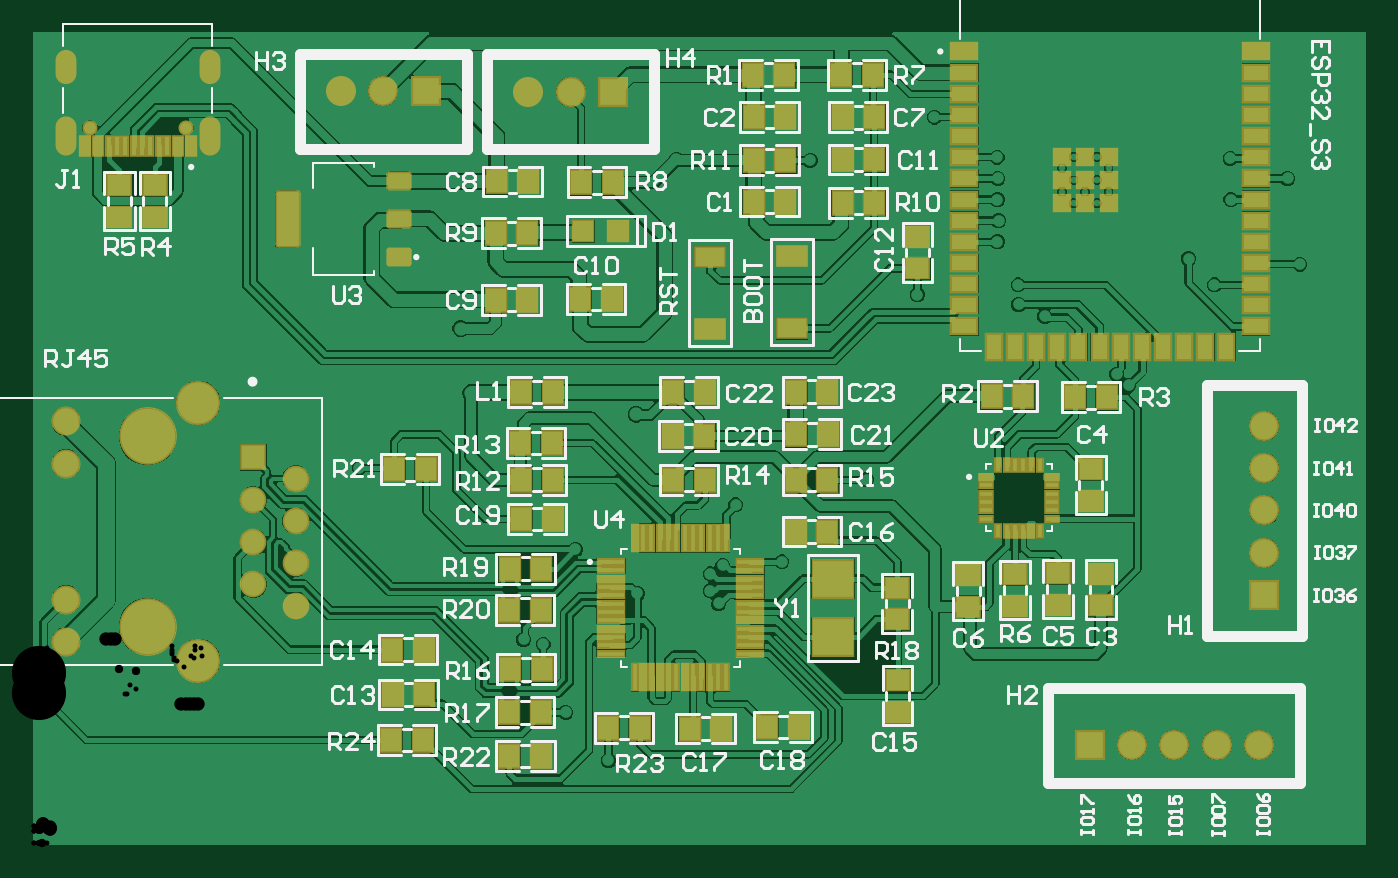
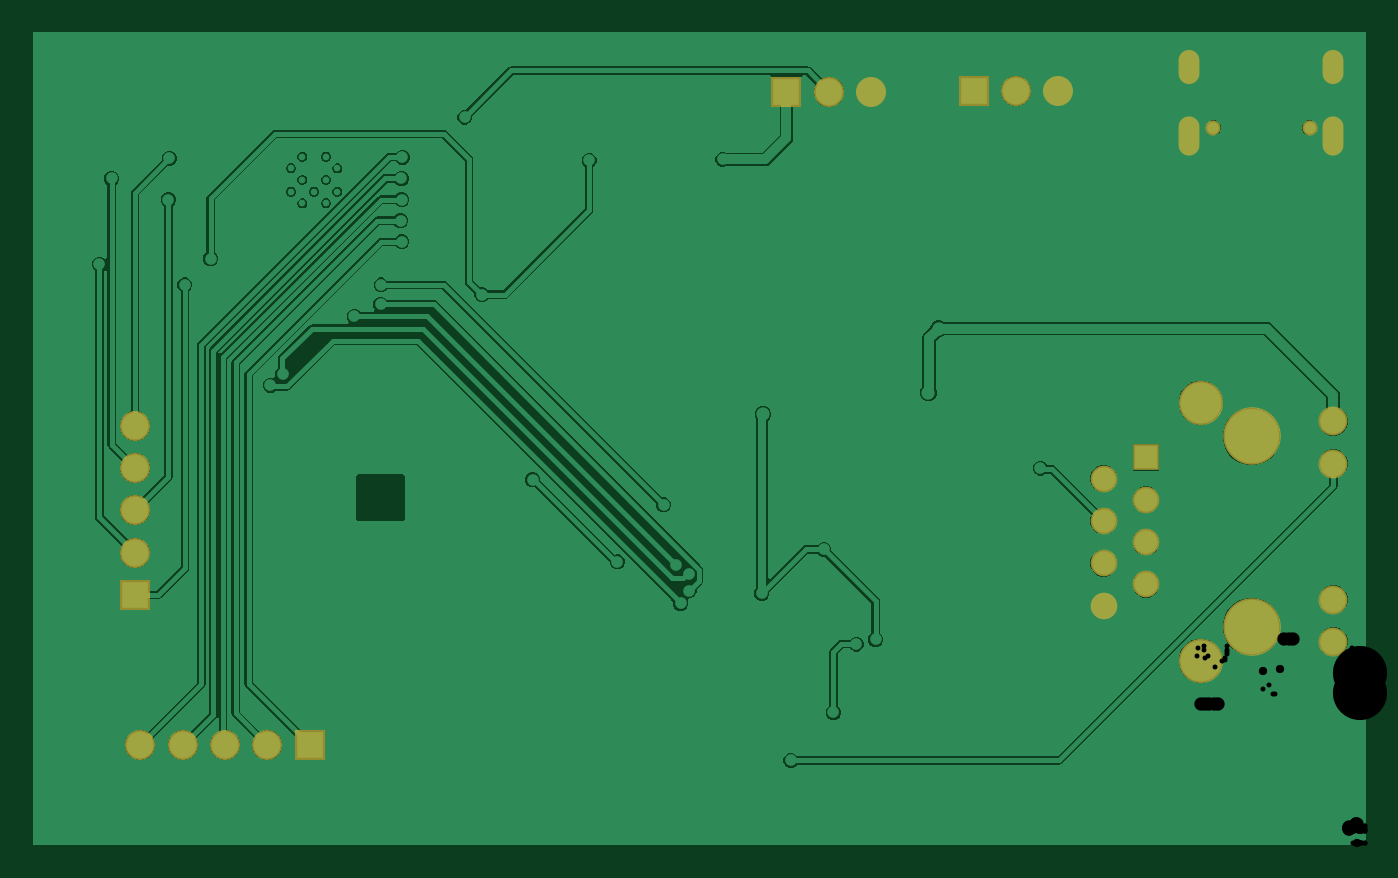
Circuit board: 10 layer files. Board 80.0 x 48.8 mm.
- drill: DA2_VERR2_PCB-RoundHoles.TXT (1676 bytes)
- drill: DA2_VERR2_PCB-SlotHoles.TXT (294 bytes)
- bottom_copper: DA2_VERR2_PCB.GBL (43162 bytes)
- bottom_silk: DA2_VERR2_PCB.GBO (284 bytes)
- paste: DA2_VERR2_PCB.GBP (282 bytes)
- bottom_mask: DA2_VERR2_PCB.GBS (1541 bytes)
- top_copper: DA2_VERR2_PCB.GTL (96774 bytes)
- top_silk: DA2_VERR2_PCB.GTO (46618 bytes)
- paste: DA2_VERR2_PCB.GTP (6978 bytes)
- top_mask: DA2_VERR2_PCB.GTS (8240 bytes)

=== drill: DA2_VERR2_PCB-RoundHoles.TXT ===
M48
;Layer_Color=9474304
;FILE_FORMAT=2:4
INCH,LZ
;TYPE=PLATED
T01F00S00C0.0079
T02F00S00C0.0118
T03F00S00C0.0197
T05F00S00C0.0315
T06F00S00C0.0350
T07F00S00C0.0402
T08F00S00C0.0642
;TYPE=NON_PLATED
T09F00S00C0.0276
T10F00S00C0.1280
%
T01
X034589Y045959
X034313Y046235
X034589Y046511
X034313Y046786
X035416
Y046235
X034865
X03514Y046511
Y045959
Y047062
X034589
T02
X0319Y0312
X0326
X0312
X0305
X0298
X0291
X0156Y0314
Y032
X0149
Y0314
X0138
Y032
Y0326
X0131
Y032
Y0314
X0124
Y032
Y0326
X0117
Y032
Y0314
X011
Y032
Y0326
X0103
Y032
Y0314
Y0437
Y0443
X011
Y0437
X0117
Y0443
X0124
Y0437
X0131
Y0443
X0138
Y0437
X0177Y0397
X02281Y03778
X02428Y03674
X026Y0368
Y0372
X0263Y0374
X0262Y0365
X027693Y037483
X0266Y03883
X029696Y039424
X030899Y043801
X0312Y0319
X0305
X0298
X0291
X023592Y032792
X022586Y033924
X02205Y03554
X02159Y03565
X0184Y032
Y0314
X0177
Y032
X017
Y0314
X0163
Y032
X0319Y0319
X0326
X03329Y04357
X03328Y04403
X03391Y04329
X03279Y04505
X03282Y04555
X03279Y04605
X0328Y04655
X03831Y04605
X03965Y04655
X03994Y04452
X03792Y04403
X03731Y04465
X0359Y04166
X03561Y04192
X03829Y04702
X03278Y04705
X0313Y048
X028364Y046976
X0252Y047
T03
X02034Y04148
X0201Y043
X02425Y04097
X0332Y0358
T05
X03497Y03315
X03597
X03697
X03797
X03897
X0391Y0367
Y0377
Y0387
Y0397
Y0407
X0237Y0486
X0227
X0217
X01927Y04861
X01827
X01727
T06
X0152Y036952
Y037952
Y038952
Y039952
X0162Y039452
Y038452
Y037452
Y036452
T07
X010771Y035592
Y036592
Y039808
Y040808
T08
X013901Y035151
Y041249
T09
X011332Y047743
X013608
T10
X0127Y03595
Y04045
M30

=== drill: DA2_VERR2_PCB-SlotHoles.TXT ===
M48
;Layer_Color=9474304
;FILE_FORMAT=2:4
INCH,LZ
;TYPE=PLATED
T04F00S00C0.0256
;TYPE=NON_PLATED
%
G90
G05
T04
G00X010769Y047763
M15
G01Y04733
M16
G00X010769Y049337
M15
G01Y049023
M16
G00X014171Y049337
M15
G01Y049023
M16
G00X014171Y047763
M15
G01Y04733
M16
M17
M30

=== bottom_copper: DA2_VERR2_PCB.GBL (43162 bytes, source omitted) ===
=== bottom_silk: DA2_VERR2_PCB.GBO ===
G04*
G04 #@! TF.GenerationSoftware,Altium Limited,Altium Designer,24.9.1 (31)*
G04*
G04 Layer_Color=32896*
%FSTAX44Y44*%
%MOMM*%
G71*
G04*
G04 #@! TF.SameCoordinates,77538C0C-0C9F-436E-B66A-60309351D6FF*
G04*
G04*
G04 #@! TF.FilePolarity,Positive*
G04*
G01*
G75*
M02*

=== paste: DA2_VERR2_PCB.GBP ===
G04*
G04 #@! TF.GenerationSoftware,Altium Limited,Altium Designer,24.9.1 (31)*
G04*
G04 Layer_Color=128*
%FSTAX44Y44*%
%MOMM*%
G71*
G04*
G04 #@! TF.SameCoordinates,77538C0C-0C9F-436E-B66A-60309351D6FF*
G04*
G04*
G04 #@! TF.FilePolarity,Positive*
G04*
G01*
G75*
M02*

=== bottom_mask: DA2_VERR2_PCB.GBS ===
G04*
G04 #@! TF.GenerationSoftware,Altium Limited,Altium Designer,24.9.1 (31)*
G04*
G04 Layer_Color=16711935*
%FSTAX44Y44*%
%MOMM*%
G71*
G04*
G04 #@! TF.SameCoordinates,77538C0C-0C9F-436E-B66A-60309351D6FF*
G04*
G04*
G04 #@! TF.FilePolarity,Negative*
G04*
G01*
G75*
%ADD47R,1.6012X1.6012*%
%ADD48C,1.6012*%
%ADD49C,1.7332*%
%ADD50C,2.6482*%
%ADD51C,3.4532*%
%ADD52C,1.8032*%
%ADD53R,1.8032X1.8032*%
%ADD54R,1.8032X1.8032*%
%ADD55O,1.2532X2.3532*%
%ADD56O,1.2532X2.0532*%
%ADD57C,0.9032*%
D47*
X0013208Y0023246D02*
D03*
D48*
X0015748Y0021976D02*
D03*
X0013208Y0020706D02*
D03*
X0015748Y0019436D02*
D03*
X0013208Y0018166D02*
D03*
X0015748Y0016896D02*
D03*
X0013208Y0015626D02*
D03*
X0015748Y0014356D02*
D03*
D49*
X0001958Y0025421D02*
D03*
Y0022881D02*
D03*
Y0012171D02*
D03*
Y0014711D02*
D03*
D50*
X0009908Y0026541D02*
D03*
Y0011051D02*
D03*
D51*
X0006858Y0013081D02*
D03*
Y0024511D02*
D03*
D52*
X00685038Y0005969D02*
D03*
X00659638D02*
D03*
X00710438D02*
D03*
X00735838D02*
D03*
X0073914Y0020066D02*
D03*
Y0017526D02*
D03*
Y0022606D02*
D03*
Y0025146D02*
D03*
X0032258Y0045212D02*
D03*
X0029718D02*
D03*
X00210058Y00452374D02*
D03*
X00184658D02*
D03*
D53*
X00634238Y0005969D02*
D03*
X0034798Y0045212D02*
D03*
X00235458Y00452374D02*
D03*
D54*
X0073914Y0014986D02*
D03*
D55*
X00019538Y00425352D02*
D03*
X00105938D02*
D03*
D56*
X00019538Y00466852D02*
D03*
X00105938D02*
D03*
D57*
X00033838Y00430352D02*
D03*
X00091638D02*
D03*
M02*

=== top_copper: DA2_VERR2_PCB.GTL (96774 bytes, source omitted) ===
=== top_silk: DA2_VERR2_PCB.GTO (46618 bytes, source omitted) ===
=== paste: DA2_VERR2_PCB.GTP (6978 bytes, source omitted) ===
=== top_mask: DA2_VERR2_PCB.GTS (8240 bytes, source omitted) ===
